Dataset: studio_data (GitHub, React-Developer751/new-ia). Classes: accounting finance, agriculture farm, bakery, barber, bookstore, cafe, car repair, car showroom, car wash, cleaning, clinic doctor, coaching tuition, construction, dental, digital agency, ecommerce, electrician, event party, fast food, florist, grocery, gym, ice cream, indian thali, interior design, jewellery, juice bar, kurti store, law firm, logistics, mobile app, none, pet clinic, pharmacy, photography, plumbing, real estate, italian restaurant, SaaS, salon, saree boutique, school, shoe store, solar energy, spa, sushi, sweet shop, toy store, travel agency, wedding, yoga.

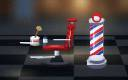
Label: barber

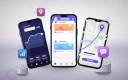
Label: mobile app

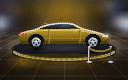
Label: car showroom

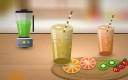
Label: juice bar

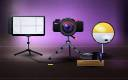
Label: photography

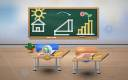
Label: school
